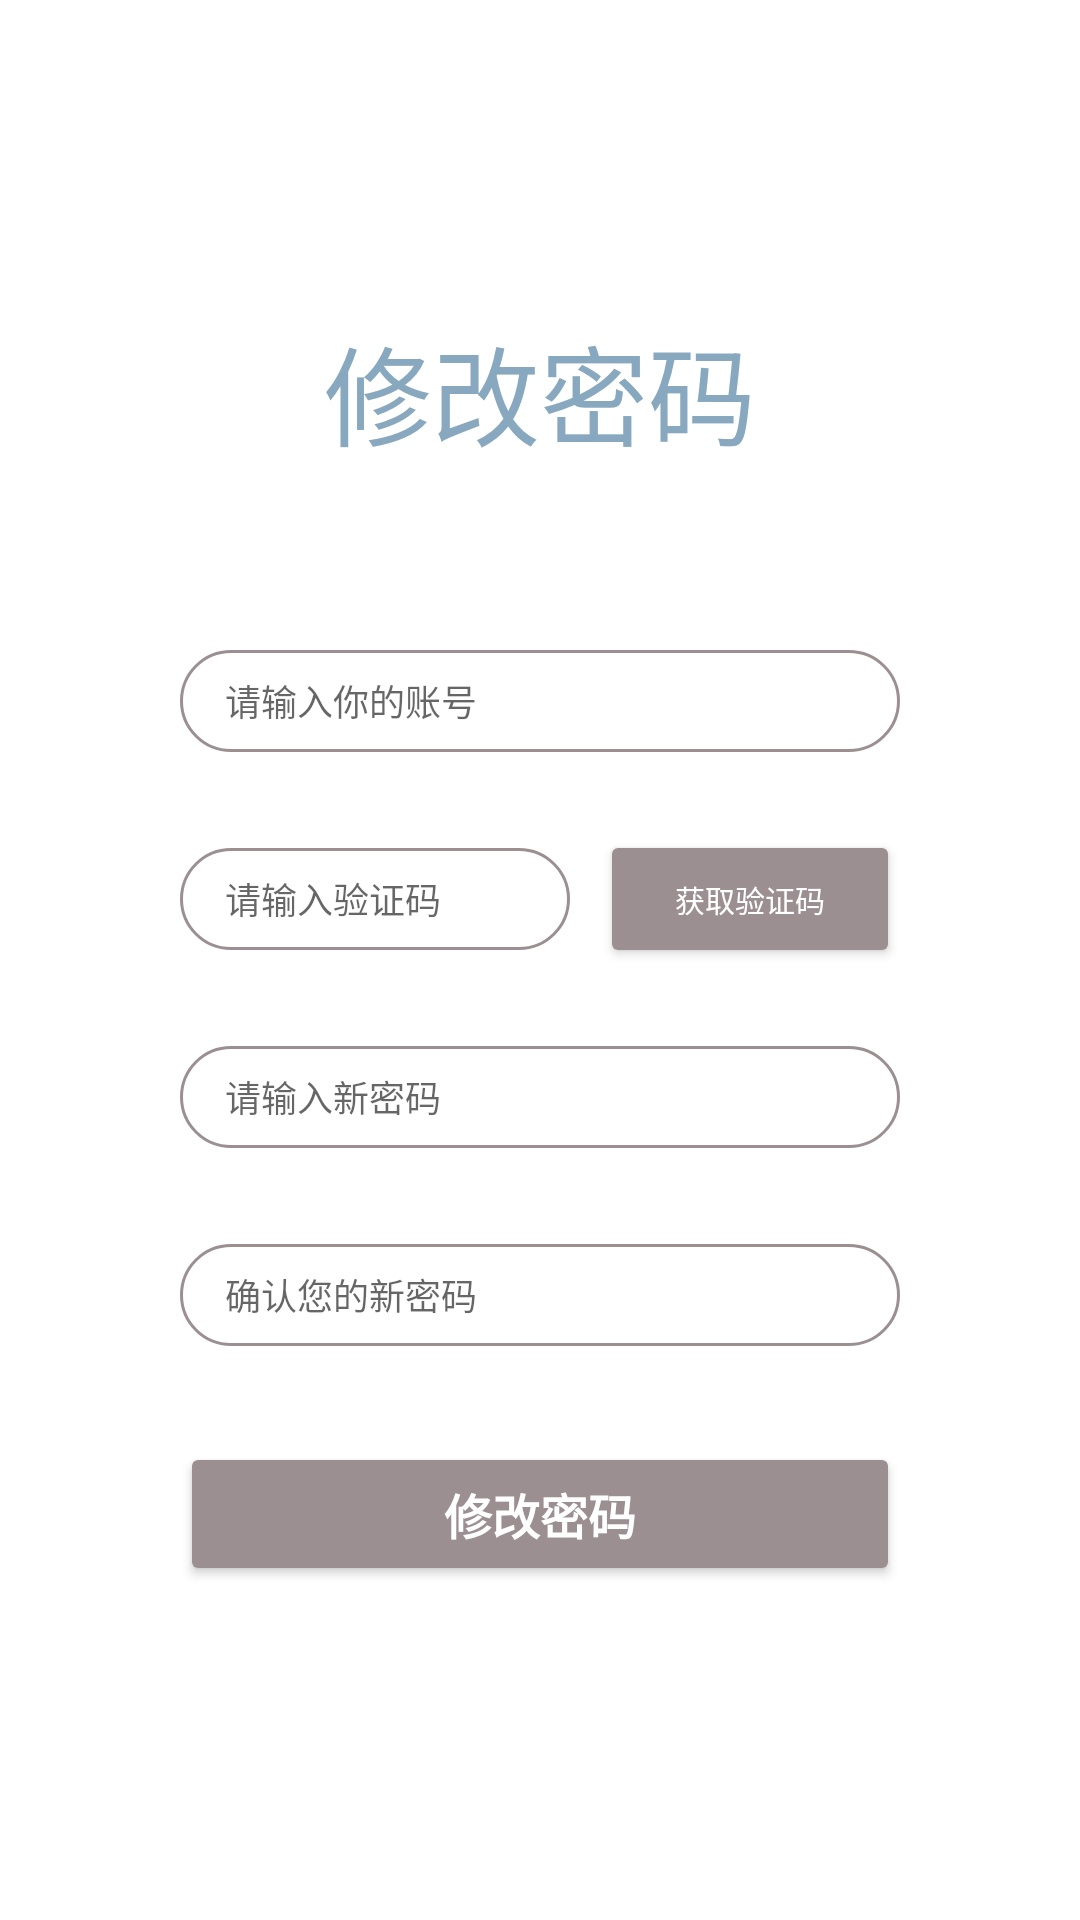

Write the Android layout XML for this screen, with the resource values it uses.
<!-- AndroidManifest.xml: application theme Theme.Outfits -->
<!-- res/layout/activity_forget_password.xml -->
<?xml version="1.0" encoding="utf-8"?>
<androidx.constraintlayout.widget.ConstraintLayout xmlns:android="http://schemas.android.com/apk/res/android"
        xmlns:app="http://schemas.android.com/apk/res-auto"
        xmlns:tools="http://schemas.android.com/tools"
        android:layout_width="match_parent"
        android:layout_height="match_parent"
        android:backgroundTint="@color/main_color">

    <TextView
            android:id="@+id/textView8"
            android:layout_width="wrap_content"
            android:layout_height="wrap_content"
            android:layout_marginTop="104dp"
            android:text="修改密码"
            android:textColor="@color/main_color"
            android:textSize="36sp"
            app:layout_constraintTop_toTopOf="parent"
            app:layout_constraintStart_toStartOf="parent"
            app:layout_constraintEnd_toEndOf="parent" />

    <EditText
            android:id="@+id/editTextPersonName"
            android:hint="请输入你的账号"
            android:layout_width="match_parent"
            android:layout_height="34dp"
            android:layout_marginLeft="60dp"
            android:layout_marginRight="60dp"
            android:background="@drawable/button_style_circle"
            android:drawablePadding="20dp"
            android:inputType="number"
            android:maxLength="11"
            android:maxLines="1"
            android:paddingEnd="15dp"
            android:paddingLeft="15dp"
            android:paddingRight="15dp"
            android:paddingStart="15dp"
            android:textSize="12sp"
            app:layout_constraintTop_toBottomOf="@+id/textView8"
            app:layout_constraintStart_toStartOf="parent"
            app:layout_constraintEnd_toEndOf="parent"
            android:layout_marginTop="60dp" />


    <EditText
            android:id="@+id/register_inputcode"
            android:layout_width="0dp"
            android:layout_height="34dp"
            android:background="@drawable/button_style_circle"
            android:hint="请输入验证码"
            android:inputType="number"
            android:maxLength="6"
            android:maxLines="1"
            android:paddingEnd="15dp"
            android:paddingLeft="15dp"
            android:paddingRight="15dp"
            android:paddingStart="15dp"
            android:textSize="12sp"
            android:layout_marginLeft="60dp"
            android:layout_marginRight="10dp"
            app:layout_constraintTop_toBottomOf="@+id/editTextPersonName"
            app:layout_constraintRight_toLeftOf="@id/register_getcode"
            app:layout_constraintHorizontal_chainStyle="packed"
            app:layout_constraintLeft_toLeftOf="parent"
            android:layout_marginTop="32dp" />

    <Button
            android:id="@+id/register_getcode"
            android:layout_width="100dp"
            android:layout_height="46dp"
            android:layout_marginRight="60dp"
            android:text="获取验证码"
            android:textSize="10sp"
            android:backgroundTint="@color/accent_color"
            android:textColor="@color/white"
            app:cornerRadius="200dp"
            app:layout_constraintBottom_toBottomOf="@+id/register_inputcode"
            app:layout_constraintLeft_toRightOf="@id/register_inputcode"
            app:layout_constraintRight_toRightOf="parent"
            app:layout_constraintTop_toTopOf="@+id/register_inputcode" />

    <EditText
            android:id="@+id/register_inputpassword"
            android:layout_width="match_parent"
            android:layout_height="34dp"
            android:layout_marginLeft="60dp"
            android:layout_marginRight="60dp"
            android:layout_marginTop="32dp"
            android:background="@drawable/button_style_circle"
            android:hint="请输入新密码"
            android:maxLines="1"
            android:inputType="textPassword"
            android:maxLength="20"
            android:paddingEnd="15dp"
            android:paddingLeft="15dp"
            android:paddingRight="15dp"
            android:paddingStart="15dp"
            android:textSize="12sp"
            app:layout_constraintTop_toBottomOf="@+id/register_inputcode" />


    <EditText
            android:id="@+id/register_inputpassword_verify"
            android:layout_width="match_parent"
            android:layout_height="34dp"
            android:layout_marginLeft="60dp"
            android:layout_marginRight="60dp"
            android:layout_marginTop="32dp"
            android:background="@drawable/button_style_circle"
            android:drawablePadding="20dp"
            android:hint="确认您的新密码"
            android:inputType="textPassword"
            android:maxLines="1"
            android:maxLength="20"
            android:paddingEnd="15dp"
            android:paddingLeft="15dp"
            android:paddingRight="15dp"
            android:paddingStart="15dp"
            android:textSize="12sp"
            app:layout_constraintTop_toBottomOf="@+id/register_inputpassword" />

    <Button
            android:id="@+id/register_button"
            android:layout_width="match_parent"
            android:layout_height="wrap_content"
            android:layout_marginLeft="60dp"
            android:layout_marginRight="60dp"
            android:layout_marginTop="32dp"
            android:text="修改密码"
            android:textStyle="bold"
            android:textSize="16sp"
            android:backgroundTint="@color/accent_color"
            android:textColor="@color/white"
            app:cornerRadius="200dp"
            app:layout_constraintTop_toBottomOf="@+id/register_inputpassword_verify"
            app:layout_constraintStart_toStartOf="parent"
            app:layout_constraintEnd_toEndOf="parent" />

</androidx.constraintlayout.widget.ConstraintLayout>
<!-- resources referenced by this layout -->
<resources>
  <color name="accent_color">#9b8f92</color>
  <color name="main_color">#87a8be</color>
  <color name="white">#FFFFFFFF</color>
  <!-- drawable button_style_circle (drawable-v24) -->
  <?xml version="1.0" encoding="utf-8"?>
  <shape xmlns:android="http://schemas.android.com/apk/res/android"
      android:shape="rectangle">
  
      <solid android:color="@color/white"/>
  
      <stroke android:width="1dp" android:color="@color/accent_color"/>
  
      <corners android:radius="100dp"/>
  
  </shape>
  <style name="Theme.Outfits" parent="Theme.MaterialComponents.DayNight.NoActionBar">
          
          <item name="colorPrimary">@color/white</item>
          <item name="colorPrimaryVariant">@color/white</item>
          <item name="colorOnPrimary">@color/white</item>
          
          <item name="colorSecondary">@color/white</item>
          <item name="colorSecondaryVariant">@color/white</item>
          <item name="colorOnSecondary">@color/black</item>
          
          <item name="android:statusBarColor" tools:targetApi="l">?attr/colorPrimaryVariant</item>
          
      </style>
  <color name="black">#FF000000</color>
</resources>
